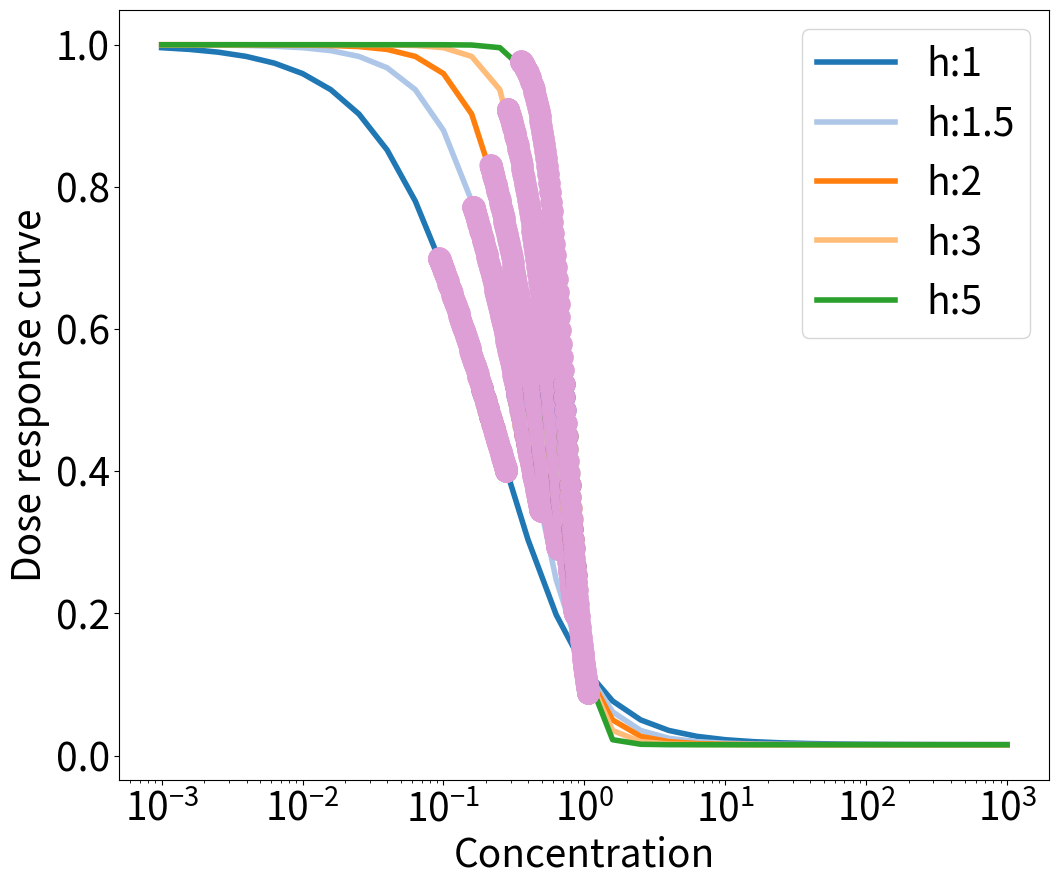
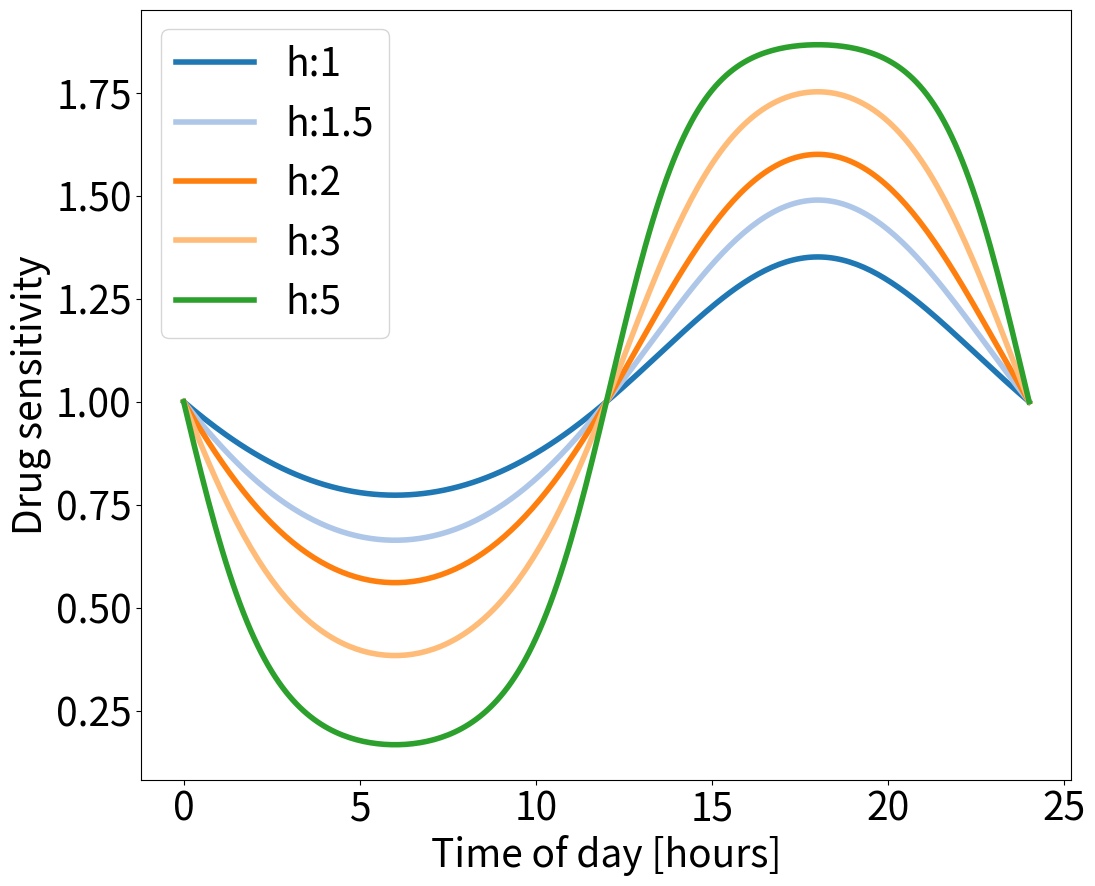

Reproduce these figures in Python, in order.
#!/usr/bin/env python3
# -*- coding: utf-8 -*-
"""
Created on Thu Aug 31 13:17:16 2023

@author: nicagutu
"""

import numpy as np
import matplotlib.pyplot as plt
from scipy.optimize import curve_fit

plt.rcParams.update({'font.size': 28})
plt.rcParams['svg.fonttype'] = 'none'

path ='output/'

def growthcurve(x0, t, k, kl, LC50, Sm, c, SC50, h): #cell count
    return x0*np.exp(t*k*(1-(Sm*c**h)/(SC50**h+c**h))-t*(kl*c**h)/(LC50**h+c**h))

def GRinh(Sm, c, h, SC50): #normalized growth rate inhibition
    return 2**(1-(Sm*c**h)/(SC50**h+c**h)-(1/k)*(kl*c**h)/(LC50**h+c**h))-1

def circmod_c(modul_strgth, Amp, t, T, phi): #circadian modulation complete
    return (1+modul_strgth*Amp*np.sin(t*(2*np.pi/T)+phi))

def GR(c, inf, EC50, hGR):
    return inf+(1-inf)/(1+(c/EC50)**hGR)

#Simulation parameters
tf = 145
t = np.linspace(0, tf, tf)
toD = np.arange(0, 24.1, step=0.1) #time of day
   
colors2 = plt.cm.tab20b(range(len(toD)))
 
#Growth parameters
doubling_time1 = 24
k = np.log(2)/doubling_time1 #growth rate

#Drug parameters
Sm = 1 #maximal inhibitor effect
SC50 = 1 #half maximum effect
h = 1 #Hill coeff
kl = 0. #killing effect
LC50 = 1 #half killing effect

opt = 'change_h' ####change label
var_vect =  [1, 1.5, 2, 3, 5]#, 10] #Changing Hill coefif
# var_vect = [0.5, 1, 1.5, 2, 2.5, 5, 10] #Changing Sm
###### var_vect = [0.5, 1, 1.5, 2, 5, 10] #Changing SC50 #####no significant changes
colors = plt.cm.tab20(range(len(var_vect)))

#Circadian parameters
Amp = 1
T = 24
phi = 0 #0 or pi
modul_strgth = 0.5

#%%Modulated concentration and cell count
# c = 1*circmod_c(modul_strgth, Amp, toD, T, phi)
# fig = plt.figure(figsize = (10,10))
# for j in range(len(toD)):
#     plt.plot(toD[j], c[j], 'o', markersize=15, color=colors2[j])
# plt.xlabel('Time [hrs]')
# plt.ylabel('Modulated Concentration')
# plt.title('Hill coeff:'+str(h)+' kl:'+str(kl)+' LC50:'+str(LC50))
# plt.savefig(path+'Modul_concentration_'+str(opt)+'.svg')
# plt.show()

# fig = plt.figure(figsize = (10,10))
# for j in range(len(c)):
#     # Sm = 5
#     # SC50 = 5
#     h = 5
#     plt.plot(t, growthcurve(1, t, k, kl, LC50, Sm, c[j], SC50, h), linewidth=5, color=colors2[j])
# plt.xlabel('Time [hrs]')
# plt.ylabel('Normalized cell count')
# plt.title('Hill coeff:'+str(h)+' Sm:'+str(Sm)+' SC50:'+str(SC50))
# # plt.savefig(path+'Cellcount_'+str(opt)+str(h)+'_doublingtime_'+str(doubling_time1)+'.svg') #####change
# plt.show()

#%%Survival curve
exp_factors = np.array(np.arange(-3, 3.2, step=0.2), dtype=float) 
c1 = 10 ** exp_factors

plt.figure(figsize = (12,10))
EC50_values = []
for ii in range(len(var_vect)):
    drc = []
    h = var_vect[ii] ######change variable
    for j in range(len(c1)):
        drc.append(growthcurve(1, t, k, kl, LC50, Sm, c1[j], SC50, h)[-1]/growthcurve(1, t, k, kl, LC50, Sm, 0, SC50, h)[-1])    
    plt.plot(c1, drc, linewidth=4, color=colors[ii], label='h:'+str(var_vect[ii])) ######change label
    popt, pcov = curve_fit(GR, c1, drc)
    EC50_values.append(popt[1])
    c2 = popt[1]*circmod_c(modul_strgth, Amp, toD, T, phi)
    for j in range(len(c2)):
        drc = (growthcurve(1, t, k, kl, LC50, Sm, c2[j], SC50, h)[-1]/growthcurve(1, t, k, kl, LC50, Sm, 0, SC50, h)[-1])    
        plt.plot(c2[j], drc, 'o', markersize=15, color=colors2[j])
plt.xscale(value='log')
plt.xlabel('Concentration')
plt.ylabel('Dose response curve')
plt.legend(loc='best')
# plt.title('Changing Sm; Hill coeff:'+str(h)+' SC50:'+str(SC50)) ####comment this line or the next one
# plt.title('Changing h; Sm:'+str(Sm)+' SC50:'+str(SC50)) ####comment
# plt.savefig(path+'DRC_modulated_concentration_'+str(opt)+'_doublingtime_'+str(doubling_time1)+'.svg')
plt.show()

#%%ToD response
plt.figure(figsize = (12,10))
for ii in range(len(var_vect)):
    ratio = []
    h = var_vect[ii] ######change variable
    c2 = EC50_values[ii]*circmod_c(modul_strgth, Amp, toD, T, phi)
    for j in range(len(c2)):
        ratio.append(growthcurve(1, t, k, kl, LC50, Sm, c2[j], SC50, h)[-1])
    plt.plot(toD, ratio/ratio[0], linewidth=4, color=colors[ii], label='h:'+str(var_vect[ii])) #####change label
plt.ylabel('Drug sensitivity')
plt.xlabel('Time of day [hours]')
plt.legend(loc='best')
# plt.title('Changing Sm; Hill coeff:'+str(h)+' SC50:'+str(SC50)) ####comment this line or the next one
# plt.title('Changing h; Sm:'+str(Sm)+' SC50:'+str(SC50)) ####comment
# plt.savefig(path+'Timeofday_'+str(opt)+'_doublingtime_'+str(doubling_time1)+'.svg')
plt.show()



